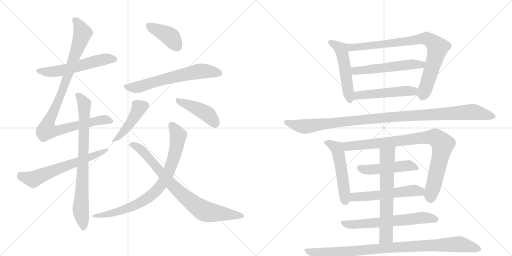
t = 0.00 s
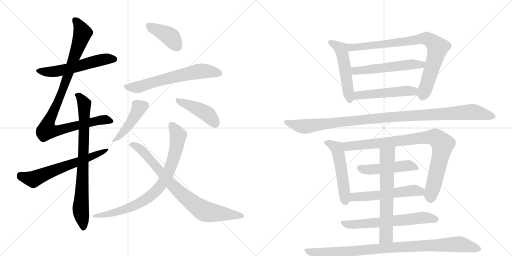
t = 3.49 s
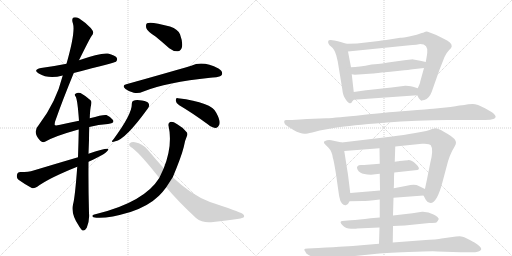
t = 6.98 s
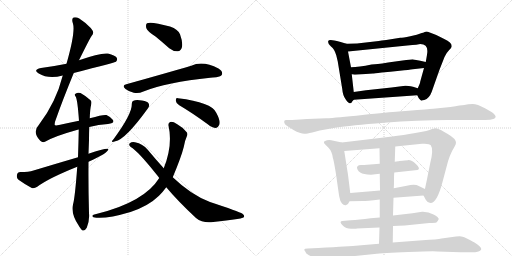
t = 10.47 s
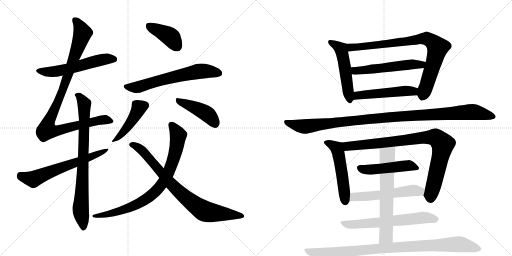
t = 13.96 s
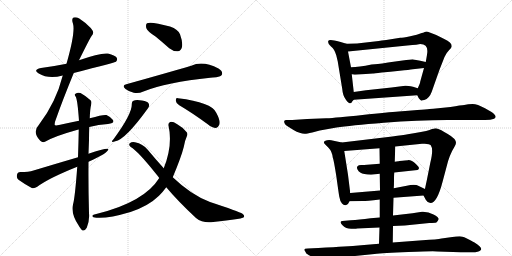
t = 17.45 s

The animated SVG that drew these frames (rendered in a browser with its animation timeline set to each time). Animation: 22 CSS @keyframes rules; one cycle of 17.45 s.

<svg version="1.1" viewBox="0 0 2048 1024" xmlns="http://www.w3.org/2000/svg">
  <g stroke="lightgray" stroke-dasharray="1,1" stroke-width="1" transform="scale(4, 4)">
    <line x1="0" y1="0" x2="256" y2="256"></line>
    <line x1="256" y1="0" x2="0" y2="256"></line>
    <line x1="128" y1="0" x2="128" y2="256"></line>
    <line x1="0" y1="128" x2="256" y2="128"></line>
    <line x1="256" y1="0" x2="512" y2="256"></line>
    <line x1="512" y1="0" x2="256" y2="256"></line>
    <line x1="384" y1="0" x2="384" y2="256"></line>
    <line x1="256" y1="128" x2="512" y2="128"></line>
  </g>
<g transform="scale(1, -1) translate(0, -850)">
   <style type="text/css">
    @keyframes keyframes0 {
      from {
       stroke: black;
       stroke-dashoffset: 566;
       stroke-width: 128;
       }
       65% {
       animation-timing-function: step-end;
       stroke: black;
       stroke-dashoffset: 0;
       stroke-width: 128;
       }
       to {
       stroke: black;
       stroke-width: 1024;
       }
       }
       #make-me-a-hanzi-animation-0 {
         animation: keyframes0 0.710612s both;
         animation-delay: 0.000000s;
         animation-timing-function: linear;
       }
    @keyframes keyframes1 {
      from {
       stroke: black;
       stroke-dashoffset: 988;
       stroke-width: 128;
       }
       76% {
       animation-timing-function: step-end;
       stroke: black;
       stroke-dashoffset: 0;
       stroke-width: 128;
       }
       to {
       stroke: black;
       stroke-width: 1024;
       }
       }
       #make-me-a-hanzi-animation-1 {
         animation: keyframes1 1.054036s both;
         animation-delay: 0.710612s;
         animation-timing-function: linear;
       }
    @keyframes keyframes2 {
      from {
       stroke: black;
       stroke-dashoffset: 798;
       stroke-width: 128;
       }
       72% {
       animation-timing-function: step-end;
       stroke: black;
       stroke-dashoffset: 0;
       stroke-width: 128;
       }
       to {
       stroke: black;
       stroke-width: 1024;
       }
       }
       #make-me-a-hanzi-animation-2 {
         animation: keyframes2 0.899414s both;
         animation-delay: 1.764648s;
         animation-timing-function: linear;
       }
    @keyframes keyframes3 {
      from {
       stroke: black;
       stroke-dashoffset: 631;
       stroke-width: 128;
       }
       67% {
       animation-timing-function: step-end;
       stroke: black;
       stroke-dashoffset: 0;
       stroke-width: 128;
       }
       to {
       stroke: black;
       stroke-width: 1024;
       }
       }
       #make-me-a-hanzi-animation-3 {
         animation: keyframes3 0.763509s both;
         animation-delay: 2.664062s;
         animation-timing-function: linear;
       }
    @keyframes keyframes4 {
      from {
       stroke: black;
       stroke-dashoffset: 402;
       stroke-width: 128;
       }
       57% {
       animation-timing-function: step-end;
       stroke: black;
       stroke-dashoffset: 0;
       stroke-width: 128;
       }
       to {
       stroke: black;
       stroke-width: 1024;
       }
       }
       #make-me-a-hanzi-animation-4 {
         animation: keyframes4 0.577148s both;
         animation-delay: 3.427572s;
         animation-timing-function: linear;
       }
    @keyframes keyframes5 {
      from {
       stroke: black;
       stroke-dashoffset: 638;
       stroke-width: 128;
       }
       67% {
       animation-timing-function: step-end;
       stroke: black;
       stroke-dashoffset: 0;
       stroke-width: 128;
       }
       to {
       stroke: black;
       stroke-width: 1024;
       }
       }
       #make-me-a-hanzi-animation-5 {
         animation: keyframes5 0.769206s both;
         animation-delay: 4.004720s;
         animation-timing-function: linear;
       }
    @keyframes keyframes6 {
      from {
       stroke: black;
       stroke-dashoffset: 441;
       stroke-width: 128;
       }
       59% {
       animation-timing-function: step-end;
       stroke: black;
       stroke-dashoffset: 0;
       stroke-width: 128;
       }
       to {
       stroke: black;
       stroke-width: 1024;
       }
       }
       #make-me-a-hanzi-animation-6 {
         animation: keyframes6 0.608887s both;
         animation-delay: 4.773926s;
         animation-timing-function: linear;
       }
    @keyframes keyframes7 {
      from {
       stroke: black;
       stroke-dashoffset: 434;
       stroke-width: 128;
       }
       59% {
       animation-timing-function: step-end;
       stroke: black;
       stroke-dashoffset: 0;
       stroke-width: 128;
       }
       to {
       stroke: black;
       stroke-width: 1024;
       }
       }
       #make-me-a-hanzi-animation-7 {
         animation: keyframes7 0.603190s both;
         animation-delay: 5.382813s;
         animation-timing-function: linear;
       }
    @keyframes keyframes8 {
      from {
       stroke: black;
       stroke-dashoffset: 818;
       stroke-width: 128;
       }
       73% {
       animation-timing-function: step-end;
       stroke: black;
       stroke-dashoffset: 0;
       stroke-width: 128;
       }
       to {
       stroke: black;
       stroke-width: 1024;
       }
       }
       #make-me-a-hanzi-animation-8 {
         animation: keyframes8 0.915690s both;
         animation-delay: 5.986003s;
         animation-timing-function: linear;
       }
    @keyframes keyframes9 {
      from {
       stroke: black;
       stroke-dashoffset: 801;
       stroke-width: 128;
       }
       72% {
       animation-timing-function: step-end;
       stroke: black;
       stroke-dashoffset: 0;
       stroke-width: 128;
       }
       to {
       stroke: black;
       stroke-width: 1024;
       }
       }
       #make-me-a-hanzi-animation-9 {
         animation: keyframes9 0.901855s both;
         animation-delay: 6.901693s;
         animation-timing-function: linear;
       }
    @keyframes keyframes10 {
      from {
       stroke: black;
       stroke-dashoffset: 519;
       stroke-width: 128;
       }
       63% {
       animation-timing-function: step-end;
       stroke: black;
       stroke-dashoffset: 0;
       stroke-width: 128;
       }
       to {
       stroke: black;
       stroke-width: 1024;
       }
       }
       #make-me-a-hanzi-animation-10 {
         animation: keyframes10 0.672363s both;
         animation-delay: 7.803548s;
         animation-timing-function: linear;
       }
    @keyframes keyframes11 {
      from {
       stroke: black;
       stroke-dashoffset: 840;
       stroke-width: 128;
       }
       73% {
       animation-timing-function: step-end;
       stroke: black;
       stroke-dashoffset: 0;
       stroke-width: 128;
       }
       to {
       stroke: black;
       stroke-width: 1024;
       }
       }
       #make-me-a-hanzi-animation-11 {
         animation: keyframes11 0.933594s both;
         animation-delay: 8.475911s;
         animation-timing-function: linear;
       }
    @keyframes keyframes12 {
      from {
       stroke: black;
       stroke-dashoffset: 546;
       stroke-width: 128;
       }
       64% {
       animation-timing-function: step-end;
       stroke: black;
       stroke-dashoffset: 0;
       stroke-width: 128;
       }
       to {
       stroke: black;
       stroke-width: 1024;
       }
       }
       #make-me-a-hanzi-animation-12 {
         animation: keyframes12 0.694336s both;
         animation-delay: 9.409505s;
         animation-timing-function: linear;
       }
    @keyframes keyframes13 {
      from {
       stroke: black;
       stroke-dashoffset: 502;
       stroke-width: 128;
       }
       62% {
       animation-timing-function: step-end;
       stroke: black;
       stroke-dashoffset: 0;
       stroke-width: 128;
       }
       to {
       stroke: black;
       stroke-width: 1024;
       }
       }
       #make-me-a-hanzi-animation-13 {
         animation: keyframes13 0.658529s both;
         animation-delay: 10.103841s;
         animation-timing-function: linear;
       }
    @keyframes keyframes14 {
      from {
       stroke: black;
       stroke-dashoffset: 1090;
       stroke-width: 128;
       }
       78% {
       animation-timing-function: step-end;
       stroke: black;
       stroke-dashoffset: 0;
       stroke-width: 128;
       }
       to {
       stroke: black;
       stroke-width: 1024;
       }
       }
       #make-me-a-hanzi-animation-14 {
         animation: keyframes14 1.137044s both;
         animation-delay: 10.762370s;
         animation-timing-function: linear;
       }
    @keyframes keyframes15 {
      from {
       stroke: black;
       stroke-dashoffset: 522;
       stroke-width: 128;
       }
       63% {
       animation-timing-function: step-end;
       stroke: black;
       stroke-dashoffset: 0;
       stroke-width: 128;
       }
       to {
       stroke: black;
       stroke-width: 1024;
       }
       }
       #make-me-a-hanzi-animation-15 {
         animation: keyframes15 0.674805s both;
         animation-delay: 11.899414s;
         animation-timing-function: linear;
       }
    @keyframes keyframes16 {
      from {
       stroke: black;
       stroke-dashoffset: 891;
       stroke-width: 128;
       }
       74% {
       animation-timing-function: step-end;
       stroke: black;
       stroke-dashoffset: 0;
       stroke-width: 128;
       }
       to {
       stroke: black;
       stroke-width: 1024;
       }
       }
       #make-me-a-hanzi-animation-16 {
         animation: keyframes16 0.975098s both;
         animation-delay: 12.574219s;
         animation-timing-function: linear;
       }
    @keyframes keyframes17 {
      from {
       stroke: black;
       stroke-dashoffset: 482;
       stroke-width: 128;
       }
       61% {
       animation-timing-function: step-end;
       stroke: black;
       stroke-dashoffset: 0;
       stroke-width: 128;
       }
       to {
       stroke: black;
       stroke-width: 1024;
       }
       }
       #make-me-a-hanzi-animation-17 {
         animation: keyframes17 0.642253s both;
         animation-delay: 13.549316s;
         animation-timing-function: linear;
       }
    @keyframes keyframes18 {
      from {
       stroke: black;
       stroke-dashoffset: 548;
       stroke-width: 128;
       }
       64% {
       animation-timing-function: step-end;
       stroke: black;
       stroke-dashoffset: 0;
       stroke-width: 128;
       }
       to {
       stroke: black;
       stroke-width: 1024;
       }
       }
       #make-me-a-hanzi-animation-18 {
         animation: keyframes18 0.695964s both;
         animation-delay: 14.191569s;
         animation-timing-function: linear;
       }
    @keyframes keyframes19 {
      from {
       stroke: black;
       stroke-dashoffset: 635;
       stroke-width: 128;
       }
       67% {
       animation-timing-function: step-end;
       stroke: black;
       stroke-dashoffset: 0;
       stroke-width: 128;
       }
       to {
       stroke: black;
       stroke-width: 1024;
       }
       }
       #make-me-a-hanzi-animation-19 {
         animation: keyframes19 0.766764s both;
         animation-delay: 14.887533s;
         animation-timing-function: linear;
       }
    @keyframes keyframes20 {
      from {
       stroke: black;
       stroke-dashoffset: 648;
       stroke-width: 128;
       }
       68% {
       animation-timing-function: step-end;
       stroke: black;
       stroke-dashoffset: 0;
       stroke-width: 128;
       }
       to {
       stroke: black;
       stroke-width: 1024;
       }
       }
       #make-me-a-hanzi-animation-20 {
         animation: keyframes20 0.777344s both;
         animation-delay: 15.654297s;
         animation-timing-function: linear;
       }
    @keyframes keyframes21 {
      from {
       stroke: black;
       stroke-dashoffset: 943;
       stroke-width: 128;
       }
       75% {
       animation-timing-function: step-end;
       stroke: black;
       stroke-dashoffset: 0;
       stroke-width: 128;
       }
       to {
       stroke: black;
       stroke-width: 1024;
       }
       }
       #make-me-a-hanzi-animation-21 {
         animation: keyframes21 1.017415s both;
         animation-delay: 16.431641s;
         animation-timing-function: linear;
       }
</style>
<path d="M 295 558 Q 460 600 464 603 Q 471 610 467 619 Q 460 629 432 636 Q 402 640 316 609 L 266 595 Q 217 585 164 578 Q 130 571 155 556 Q 194 532 251 548 L 295 558 Z" fill="lightgray"></path> 
<path d="M 357 342 Q 394 352 432 354 Q 460 357 452 370 Q 442 383 426 390 Q 414 393 359 377 L 316 367 Q 279 360 236 350 Q 221 347 219 350 Q 218 351 220 363 Q 251 451 295 558 L 316 609 Q 362 702 367 707 Q 380 719 363 738 Q 338 763 317 776 Q 304 783 294 780 Q 285 776 292 755 Q 302 721 266 595 L 251 548 Q 224 440 155 350 Q 128 322 161 287 Q 170 278 180 283 Q 217 305 307 330 Q 310 331 315 332 L 357 342 Z" fill="lightgray"></path> 
<path d="M 309 183 Q 300 60 292 32 Q 283 -4 314 -51 Q 324 -69 331 -72 Q 341 -73 347 -61 Q 359 -31 356 -3 Q 353 106 354 203 L 354 235 Q 355 263 356 289 Q 356 317 357 342 L 359 377 Q 360 414 365 433 Q 368 445 361 450 Q 339 469 322 478 Q 310 482 302 475 Q 296 472 303 463 Q 310 451 316 367 L 315 332 Q 314 278 312 221 L 309 183 Z" fill="lightgray"></path> 
<path d="M 354 203 Q 430 236 434 254 Q 427 260 354 235 L 312 221 Q 227 196 134 168 Q 115 162 82 162 Q 69 161 68 151 Q 65 138 74 131 Q 96 115 127 98 Q 137 95 149 103 Q 194 137 309 183 L 354 203 Z" fill="lightgray"></path> 
<path d="M 622 704 Q 649 682 677 657 Q 693 644 711 645 Q 724 646 728 662 Q 732 680 720 713 Q 713 732 680 744 Q 604 765 588 757 Q 582 753 585 738 Q 589 725 622 704 Z" fill="lightgray"></path> 
<path d="M 505 513 Q 486 509 502 494 Q 518 482 535 479 Q 557 476 571 483 Q 667 522 841 539 Q 851 540 865 541 Q 884 544 888 552 Q 892 565 874 576 Q 811 609 765 587 Q 663 557 505 513 Z" fill="lightgray"></path> 
<path d="M 527 434 Q 530 397 454 293 Q 439 277 461 285 Q 501 291 592 417 Q 599 427 595 435 Q 591 445 568 448 Q 543 452 534 447 Q 527 446 527 434 Z" fill="lightgray"></path> 
<path d="M 717 429 Q 768 399 831 353 Q 849 338 864 338 Q 871 338 876 349 Q 885 362 865 399 Q 847 441 712 457 Q 703 460 703 448 Q 704 436 717 429 Z" fill="lightgray"></path> 
<path d="M 691 141 Q 725 222 735 262 Q 739 287 747 304 Q 753 316 745 323 Q 729 342 709 353 Q 690 365 681 362 Q 672 358 674 348 Q 692 270 655 177 L 637 138 Q 577 41 385 -6 Q 376 -7 372 -10 Q 366 -14 374 -19 Q 417 -29 522 2 Q 594 26 636 67 Q 652 83 665 101 L 691 141 Z" fill="lightgray"></path> 
<path d="M 665 101 Q 710 47 784 -22 Q 811 -44 853 -38 Q 908 -31 949 -26 Q 962 -25 974 -20 Q 981 -13 970 -5 Q 955 4 840 42 Q 765 70 691 141 L 655 177 Q 624 211 590 252 Q 572 274 540 281 Q 528 284 519 277 Q 513 270 523 262 Q 551 246 623 156 Q 629 149 637 138 L 665 101 Z" fill="lightgray"></path> 
<path d="M 1415 482 L 1407 553 L 1404 581 L 1392 644 C 1386 673 1386 675 1386 675 L 1359 683 Q 1315 696 1313 686 Q 1310 675 1324 664 Q 1338 653 1345 629 L 1351 604 L 1369 494 Q 1371 468 1383 452 Q 1394 436 1400 437 Q 1406 438 1407 441 Q 1408 444 1415 451 C 1418 454 1418 454 1415 482 Z" fill="lightgray"></path> 
<path d="M 1696 578 L 1681 524 Q 1681 518 1671 497 C 1663 479 1663 479 1669 469 Q 1676 455 1677 455 Q 1678 454 1682 450 Q 1685 446 1688 448 Q 1690 450 1697 450 Q 1717 456 1727 483 Q 1736 509 1758 571 L 1778 622 Q 1784 637 1796 649 Q 1807 660 1807 665 Q 1807 681 1777 694 L 1745 710 L 1719 720 Q 1705 726 1699 722 Q 1692 718 1687 718 Q 1670 710 1641 705 Q 1611 699 1601 699 Q 1532 688 1515 686 L 1428 676 Q 1393 676 1386 675 C 1356 674 1362 641 1392 644 L 1629 668 Q 1675 672 1681 674 Q 1713 674 1709 639 Q 1708 629 1703 602 L 1696 578 Z" fill="lightgray"></path> 
<path d="M 1407 553 L 1419 551 L 1492 556 Q 1494 556 1527 560 Q 1560 563 1599 567 Q 1638 571 1651 573 L 1696 578 C 1726 581 1732 595 1703 602 L 1681 607 L 1648 613 L 1646 612 L 1644 612 L 1635 611 L 1625 610 L 1581 604 Q 1518 594 1499 593 L 1486 592 Q 1435 581 1404 581 C 1374 580 1377 558 1407 553 Z" fill="lightgray"></path> 
<path d="M 1671 497 L 1652 503 Q 1627 508 1621 507 L 1566 500 L 1464 489 L 1415 482 C 1385 478 1385 449 1415 451 L 1669 469 C 1699 471 1700 488 1671 497 Z" fill="lightgray"></path> 
<path d="M 1279 328 L 1346 340 Q 1400 349 1536 359.5 Q 1672 370 1789 370 L 1940 370 Q 1964 370 1976.5 375.5 Q 1989 381 1976 394 Q 1971 400 1940 417 Q 1909 434 1890.5 434 Q 1872 434 1857 430 Q 1845 430 1802 422 L 1733 415 L 1718 414 Q 1704 413 1669.5 410 Q 1635 407 1595 404 Q 1555 401 1450 390.5 Q 1345 380 1305 377 L 1229 374 L 1169 370 L 1146 370 Q 1138 370 1137 366 Q 1134 353 1155 342 L 1174 330 Q 1201 315 1218 315 Q 1223 314 1249 320 L 1279 328 Z" fill="lightgray"></path> 
<path d="M 1392 151 L 1377 246 C 1372 276 1372 279 1367 280 L 1325 289 Q 1317 291 1308 289 Q 1288 285 1300 273 L 1313 260 Q 1328 245 1331 220 Q 1335 211 1345 147 Q 1354 82 1357 64 Q 1360 45 1368 36 Q 1376 27 1385 30 Q 1393 32 1398 45 L 1401 78 L 1392 151 Z" fill="lightgray"></path> 
<path d="M 1581 264 L 1688 275 Q 1718 277 1723 269 Q 1735 253 1721 198 L 1707 128 Q 1700 96 1700 94 C 1695 67 1693 69 1694 68 L 1703 51 Q 1709 39 1722 38 Q 1748 38 1770 122 L 1786 182 Q 1797 230 1818 263 Q 1824 274 1824 279 Q 1824 295 1791 314 L 1777 322 Q 1752 337 1742 337 L 1725 333 Q 1719 328 1655 317 L 1631 313 Q 1613 310 1569 304 L 1367 280 C 1337 276 1347 244 1377 246 L 1518 257 L 1581 264 Z" fill="lightgray"></path> 
<path d="M 1577 160 L 1670 170 Q 1684 176 1664.5 193.5 Q 1645 211 1631.5 209.5 Q 1618 208 1610 207 L 1598 206 Q 1594 205 1593 205 L 1579 203 L 1519 195 L 1456 190 Q 1455 190 1444.5 190 Q 1434 190 1430 185.5 Q 1426 181 1429.5 173 Q 1433 165 1442.5 159 Q 1452 153 1484 151 L 1519 155 L 1577 160 Z" fill="lightgray"></path> 
<path d="M 1700 94 L 1675 106 Q 1660 115 1627 107 L 1575 97 L 1520 88 L 1401 78 C 1371 75 1368 44 1398 45 L 1451 46 Q 1464 46 1519 52 L 1574 59 L 1694 68 C 1724 70 1727 81 1700 94 Z" fill="lightgray"></path> 
<path d="M 1572 -54 L 1619 -52 L 1717 -42 Q 1741 -41 1745.5 -39.5 Q 1750 -38 1755 -26 Q 1755 -19 1734 -7.5 Q 1713 4 1688 3 L 1650 -3 L 1572 -12 L 1519 -20 L 1482 -23 Q 1436 -29 1403 -31 L 1369 -34 Q 1364 -34 1362.5 -38 Q 1361 -42 1372 -53 Q 1383 -64 1404.5 -65 Q 1426 -66 1428 -64 L 1518 -60 L 1572 -54 Z" fill="lightgray"></path> 
<path d="M 1579 203 L 1581 264 C 1582 294 1518 287 1518 257 L 1519 195 L 1519 155 L 1520 88 L 1519 52 L 1519 -20 L 1518 -60 L 1516 -125 C 1515 -155 1571 -150 1571 -120 L 1572 -54 L 1572 -12 L 1574 59 L 1575 97 Q 1576 108 1576 129 Q 1576 150 1577 160 L 1579 203 Z" fill="lightgray"></path> 
<path d="M 1516 -125 L 1445 -131 Q 1412 -134 1376 -136 Q 1340 -138 1273 -142 L 1231 -144 Q 1210 -144 1221 -156 Q 1222 -164 1236 -171 L 1262 -184 Q 1292 -196 1307 -191 L 1336 -185 Q 1398 -176 1420 -174 L 1498 -166 Q 1530 -162 1633.5 -158 Q 1737 -154 1749 -156 L 1843 -159 L 1889 -159 Q 1897 -160 1910 -157 Q 1945 -149 1898 -120 Q 1897 -120 1875.5 -108 Q 1854 -96 1845 -95.5 Q 1836 -95 1824 -96 L 1766 -104 Q 1750 -108 1690 -111 L 1571 -120 L 1516 -125 Z" fill="lightgray"></path> 
      <clipPath id="make-me-a-hanzi-clip-0">
      <path d="M 295 558 Q 460 600 464 603 Q 471 610 467 619 Q 460 629 432 636 Q 402 640 316 609 L 266 595 Q 217 585 164 578 Q 130 571 155 556 Q 194 532 251 548 L 295 558 Z" fill="lightgray"></path>
      </clipPath>
      <path clip-path="url(#make-me-a-hanzi-clip-0)" d="M 157 568 L 225 564 L 420 614 L 460 610 " fill="none" id="make-me-a-hanzi-animation-0" stroke-dasharray="438 876" stroke-linecap="round"></path>

      <clipPath id="make-me-a-hanzi-clip-1">
      <path d="M 357 342 Q 394 352 432 354 Q 460 357 452 370 Q 442 383 426 390 Q 414 393 359 377 L 316 367 Q 279 360 236 350 Q 221 347 219 350 Q 218 351 220 363 Q 251 451 295 558 L 316 609 Q 362 702 367 707 Q 380 719 363 738 Q 338 763 317 776 Q 304 783 294 780 Q 285 776 292 755 Q 302 721 266 595 L 251 548 Q 224 440 155 350 Q 128 322 161 287 Q 170 278 180 283 Q 217 305 307 330 Q 310 331 315 332 L 357 342 Z" fill="lightgray"></path>
      </clipPath>
      <path clip-path="url(#make-me-a-hanzi-clip-1)" d="M 300 771 L 325 732 L 327 707 L 254 497 L 187 336 L 190 328 L 223 326 L 392 368 L 416 372 L 439 366 " fill="none" id="make-me-a-hanzi-animation-1" stroke-dasharray="860 1720" stroke-linecap="round"></path>

      <clipPath id="make-me-a-hanzi-clip-2">
      <path d="M 309 183 Q 300 60 292 32 Q 283 -4 314 -51 Q 324 -69 331 -72 Q 341 -73 347 -61 Q 359 -31 356 -3 Q 353 106 354 203 L 354 235 Q 355 263 356 289 Q 356 317 357 342 L 359 377 Q 360 414 365 433 Q 368 445 361 450 Q 339 469 322 478 Q 310 482 302 475 Q 296 472 303 463 Q 310 451 316 367 L 315 332 Q 314 278 312 221 L 309 183 Z" fill="lightgray"></path>
      </clipPath>
      <path clip-path="url(#make-me-a-hanzi-clip-2)" d="M 310 470 L 337 433 L 333 196 L 323 28 L 333 -62 " fill="none" id="make-me-a-hanzi-animation-2" stroke-dasharray="670 1340" stroke-linecap="round"></path>

      <clipPath id="make-me-a-hanzi-clip-3">
      <path d="M 354 203 Q 430 236 434 254 Q 427 260 354 235 L 312 221 Q 227 196 134 168 Q 115 162 82 162 Q 69 161 68 151 Q 65 138 74 131 Q 96 115 127 98 Q 137 95 149 103 Q 194 137 309 183 L 354 203 Z" fill="lightgray"></path>
      </clipPath>
      <path clip-path="url(#make-me-a-hanzi-clip-3)" d="M 81 149 L 133 133 L 431 251 " fill="none" id="make-me-a-hanzi-animation-3" stroke-dasharray="503 1006" stroke-linecap="round"></path>

      <clipPath id="make-me-a-hanzi-clip-4">
      <path d="M 622 704 Q 649 682 677 657 Q 693 644 711 645 Q 724 646 728 662 Q 732 680 720 713 Q 713 732 680 744 Q 604 765 588 757 Q 582 753 585 738 Q 589 725 622 704 Z" fill="lightgray"></path>
      </clipPath>
      <path clip-path="url(#make-me-a-hanzi-clip-4)" d="M 594 749 L 681 703 L 709 664 " fill="none" id="make-me-a-hanzi-animation-4" stroke-dasharray="274 548" stroke-linecap="round"></path>

      <clipPath id="make-me-a-hanzi-clip-5">
      <path d="M 505 513 Q 486 509 502 494 Q 518 482 535 479 Q 557 476 571 483 Q 667 522 841 539 Q 851 540 865 541 Q 884 544 888 552 Q 892 565 874 576 Q 811 609 765 587 Q 663 557 505 513 Z" fill="lightgray"></path>
      </clipPath>
      <path clip-path="url(#make-me-a-hanzi-clip-5)" d="M 504 503 L 543 500 L 670 537 L 801 566 L 877 557 " fill="none" id="make-me-a-hanzi-animation-5" stroke-dasharray="510 1020" stroke-linecap="round"></path>

      <clipPath id="make-me-a-hanzi-clip-6">
      <path d="M 527 434 Q 530 397 454 293 Q 439 277 461 285 Q 501 291 592 417 Q 599 427 595 435 Q 591 445 568 448 Q 543 452 534 447 Q 527 446 527 434 Z" fill="lightgray"></path>
      </clipPath>
      <path clip-path="url(#make-me-a-hanzi-clip-6)" d="M 581 429 L 557 420 L 507 338 L 463 293 " fill="none" id="make-me-a-hanzi-animation-6" stroke-dasharray="313 626" stroke-linecap="round"></path>

      <clipPath id="make-me-a-hanzi-clip-7">
      <path d="M 717 429 Q 768 399 831 353 Q 849 338 864 338 Q 871 338 876 349 Q 885 362 865 399 Q 847 441 712 457 Q 703 460 703 448 Q 704 436 717 429 Z" fill="lightgray"></path>
      </clipPath>
      <path clip-path="url(#make-me-a-hanzi-clip-7)" d="M 714 446 L 825 396 L 862 353 " fill="none" id="make-me-a-hanzi-animation-7" stroke-dasharray="306 612" stroke-linecap="round"></path>

      <clipPath id="make-me-a-hanzi-clip-8">
      <path d="M 691 141 Q 725 222 735 262 Q 739 287 747 304 Q 753 316 745 323 Q 729 342 709 353 Q 690 365 681 362 Q 672 358 674 348 Q 692 270 655 177 L 637 138 Q 577 41 385 -6 Q 376 -7 372 -10 Q 366 -14 374 -19 Q 417 -29 522 2 Q 594 26 636 67 Q 652 83 665 101 L 691 141 Z" fill="lightgray"></path>
      </clipPath>
      <path clip-path="url(#make-me-a-hanzi-clip-8)" d="M 686 351 L 713 309 L 705 255 L 673 159 L 635 98 L 598 63 L 552 34 L 470 3 L 380 -13 " fill="none" id="make-me-a-hanzi-animation-8" stroke-dasharray="690 1380" stroke-linecap="round"></path>

      <clipPath id="make-me-a-hanzi-clip-9">
      <path d="M 665 101 Q 710 47 784 -22 Q 811 -44 853 -38 Q 908 -31 949 -26 Q 962 -25 974 -20 Q 981 -13 970 -5 Q 955 4 840 42 Q 765 70 691 141 L 655 177 Q 624 211 590 252 Q 572 274 540 281 Q 528 284 519 277 Q 513 270 523 262 Q 551 246 623 156 Q 629 149 637 138 L 665 101 Z" fill="lightgray"></path>
      </clipPath>
      <path clip-path="url(#make-me-a-hanzi-clip-9)" d="M 528 271 L 564 252 L 696 102 L 805 13 L 824 3 L 965 -14 " fill="none" id="make-me-a-hanzi-animation-9" stroke-dasharray="673 1346" stroke-linecap="round"></path>

      <clipPath id="make-me-a-hanzi-clip-10">
      <path d="M 1415 482 L 1407 553 L 1404 581 L 1392 644 C 1386 673 1386 675 1386 675 L 1359 683 Q 1315 696 1313 686 Q 1310 675 1324 664 Q 1338 653 1345 629 L 1351 604 L 1369 494 Q 1371 468 1383 452 Q 1394 436 1400 437 Q 1406 438 1407 441 Q 1408 444 1415 451 C 1418 454 1418 454 1415 482 Z" fill="lightgray"></path>
      </clipPath>
      <path clip-path="url(#make-me-a-hanzi-clip-10)" d="M 1320 681 L 1343 672 L 1363 655 L 1400 446 " fill="none" id="make-me-a-hanzi-animation-10" stroke-dasharray="391 782" stroke-linecap="round"></path>

      <clipPath id="make-me-a-hanzi-clip-11">
      <path d="M 1696 578 L 1681 524 Q 1681 518 1671 497 C 1663 479 1663 479 1669 469 Q 1676 455 1677 455 Q 1678 454 1682 450 Q 1685 446 1688 448 Q 1690 450 1697 450 Q 1717 456 1727 483 Q 1736 509 1758 571 L 1778 622 Q 1784 637 1796 649 Q 1807 660 1807 665 Q 1807 681 1777 694 L 1745 710 L 1719 720 Q 1705 726 1699 722 Q 1692 718 1687 718 Q 1670 710 1641 705 Q 1611 699 1601 699 Q 1532 688 1515 686 L 1428 676 Q 1393 676 1386 675 C 1356 674 1362 641 1392 644 L 1629 668 Q 1675 672 1681 674 Q 1713 674 1709 639 Q 1708 629 1703 602 L 1696 578 Z" fill="lightgray"></path>
      </clipPath>
      <path clip-path="url(#make-me-a-hanzi-clip-11)" d="M 1390 668 L 1404 661 L 1430 661 L 1678 694 L 1716 692 L 1750 660 L 1727 571 L 1689 462 " fill="none" id="make-me-a-hanzi-animation-11" stroke-dasharray="712 1424" stroke-linecap="round"></path>

      <clipPath id="make-me-a-hanzi-clip-12">
      <path d="M 1407 553 L 1419 551 L 1492 556 Q 1494 556 1527 560 Q 1560 563 1599 567 Q 1638 571 1651 573 L 1696 578 C 1726 581 1732 595 1703 602 L 1681 607 L 1648 613 L 1646 612 L 1644 612 L 1635 611 L 1625 610 L 1581 604 Q 1518 594 1499 593 L 1486 592 Q 1435 581 1404 581 C 1374 580 1377 558 1407 553 Z" fill="lightgray"></path>
      </clipPath>
      <path clip-path="url(#make-me-a-hanzi-clip-12)" d="M 1410 575 L 1421 567 L 1440 567 L 1696 597 " fill="none" id="make-me-a-hanzi-animation-12" stroke-dasharray="418 836" stroke-linecap="round"></path>

      <clipPath id="make-me-a-hanzi-clip-13">
      <path d="M 1671 497 L 1652 503 Q 1627 508 1621 507 L 1566 500 L 1464 489 L 1415 482 C 1385 478 1385 449 1415 451 L 1669 469 C 1699 471 1700 488 1671 497 Z" fill="lightgray"></path>
      </clipPath>
      <path clip-path="url(#make-me-a-hanzi-clip-13)" d="M 1422 459 L 1436 469 L 1664 490 " fill="none" id="make-me-a-hanzi-animation-13" stroke-dasharray="374 748" stroke-linecap="round"></path>

      <clipPath id="make-me-a-hanzi-clip-14">
      <path d="M 1279 328 L 1346 340 Q 1400 349 1536 359.5 Q 1672 370 1789 370 L 1940 370 Q 1964 370 1976.5 375.5 Q 1989 381 1976 394 Q 1971 400 1940 417 Q 1909 434 1890.5 434 Q 1872 434 1857 430 Q 1845 430 1802 422 L 1733 415 L 1718 414 Q 1704 413 1669.5 410 Q 1635 407 1595 404 Q 1555 401 1450 390.5 Q 1345 380 1305 377 L 1229 374 L 1169 370 L 1146 370 Q 1138 370 1137 366 Q 1134 353 1155 342 L 1174 330 Q 1201 315 1218 315 Q 1223 314 1249 320 L 1279 328 Z" fill="lightgray"></path>
      </clipPath>
      <path clip-path="url(#make-me-a-hanzi-clip-14)" d="M 1145 361 L 1221 344 L 1533 380 L 1877 402 L 1973 385 " fill="none" id="make-me-a-hanzi-animation-14" stroke-dasharray="962 1924" stroke-linecap="round"></path>

      <clipPath id="make-me-a-hanzi-clip-15">
      <path d="M 1392 151 L 1377 246 C 1372 276 1372 279 1367 280 L 1325 289 Q 1317 291 1308 289 Q 1288 285 1300 273 L 1313 260 Q 1328 245 1331 220 Q 1335 211 1345 147 Q 1354 82 1357 64 Q 1360 45 1368 36 Q 1376 27 1385 30 Q 1393 32 1398 45 L 1401 78 L 1392 151 Z" fill="lightgray"></path>
      </clipPath>
      <path clip-path="url(#make-me-a-hanzi-clip-15)" d="M 1305 281 L 1347 258 L 1352 245 L 1381 43 " fill="none" id="make-me-a-hanzi-animation-15" stroke-dasharray="394 788" stroke-linecap="round"></path>

      <clipPath id="make-me-a-hanzi-clip-16">
      <path d="M 1581 264 L 1688 275 Q 1718 277 1723 269 Q 1735 253 1721 198 L 1707 128 Q 1700 96 1700 94 C 1695 67 1693 69 1694 68 L 1703 51 Q 1709 39 1722 38 Q 1748 38 1770 122 L 1786 182 Q 1797 230 1818 263 Q 1824 274 1824 279 Q 1824 295 1791 314 L 1777 322 Q 1752 337 1742 337 L 1725 333 Q 1719 328 1655 317 L 1631 313 Q 1613 310 1569 304 L 1367 280 C 1337 276 1347 244 1377 246 L 1518 257 L 1581 264 Z" fill="lightgray"></path>
      </clipPath>
      <path clip-path="url(#make-me-a-hanzi-clip-16)" d="M 1375 276 L 1385 267 L 1399 265 L 1692 300 L 1737 301 L 1752 294 L 1771 273 L 1722 56 " fill="none" id="make-me-a-hanzi-animation-16" stroke-dasharray="763 1526" stroke-linecap="round"></path>

      <clipPath id="make-me-a-hanzi-clip-17">
      <path d="M 1577 160 L 1670 170 Q 1684 176 1664.5 193.5 Q 1645 211 1631.5 209.5 Q 1618 208 1610 207 L 1598 206 Q 1594 205 1593 205 L 1579 203 L 1519 195 L 1456 190 Q 1455 190 1444.5 190 Q 1434 190 1430 185.5 Q 1426 181 1429.5 173 Q 1433 165 1442.5 159 Q 1452 153 1484 151 L 1519 155 L 1577 160 Z" fill="lightgray"></path>
      </clipPath>
      <path clip-path="url(#make-me-a-hanzi-clip-17)" d="M 1440 179 L 1476 171 L 1634 188 L 1663 181 " fill="none" id="make-me-a-hanzi-animation-17" stroke-dasharray="354 708" stroke-linecap="round"></path>

      <clipPath id="make-me-a-hanzi-clip-18">
      <path d="M 1700 94 L 1675 106 Q 1660 115 1627 107 L 1575 97 L 1520 88 L 1401 78 C 1371 75 1368 44 1398 45 L 1451 46 Q 1464 46 1519 52 L 1574 59 L 1694 68 C 1724 70 1727 81 1700 94 Z" fill="lightgray"></path>
      </clipPath>
      <path clip-path="url(#make-me-a-hanzi-clip-18)" d="M 1405 50 L 1425 64 L 1507 67 L 1639 87 L 1680 84 L 1690 89 " fill="none" id="make-me-a-hanzi-animation-18" stroke-dasharray="420 840" stroke-linecap="round"></path>

      <clipPath id="make-me-a-hanzi-clip-19">
      <path d="M 1572 -54 L 1619 -52 L 1717 -42 Q 1741 -41 1745.5 -39.5 Q 1750 -38 1755 -26 Q 1755 -19 1734 -7.5 Q 1713 4 1688 3 L 1650 -3 L 1572 -12 L 1519 -20 L 1482 -23 Q 1436 -29 1403 -31 L 1369 -34 Q 1364 -34 1362.5 -38 Q 1361 -42 1372 -53 Q 1383 -64 1404.5 -65 Q 1426 -66 1428 -64 L 1518 -60 L 1572 -54 Z" fill="lightgray"></path>
      </clipPath>
      <path clip-path="url(#make-me-a-hanzi-clip-19)" d="M 1368 -40 L 1411 -48 L 1685 -21 L 1745 -27 " fill="none" id="make-me-a-hanzi-animation-19" stroke-dasharray="507 1014" stroke-linecap="round"></path>

      <clipPath id="make-me-a-hanzi-clip-20">
      <path d="M 1579 203 L 1581 264 C 1582 294 1518 287 1518 257 L 1519 195 L 1519 155 L 1520 88 L 1519 52 L 1519 -20 L 1518 -60 L 1516 -125 C 1515 -155 1571 -150 1571 -120 L 1572 -54 L 1572 -12 L 1574 59 L 1575 97 Q 1576 108 1576 129 Q 1576 150 1577 160 L 1579 203 Z" fill="lightgray"></path>
      </clipPath>
      <path clip-path="url(#make-me-a-hanzi-clip-20)" d="M 1574 257 L 1550 227 L 1545 -87 L 1522 -119 " fill="none" id="make-me-a-hanzi-animation-20" stroke-dasharray="520 1040" stroke-linecap="round"></path>

      <clipPath id="make-me-a-hanzi-clip-21">
      <path d="M 1516 -125 L 1445 -131 Q 1412 -134 1376 -136 Q 1340 -138 1273 -142 L 1231 -144 Q 1210 -144 1221 -156 Q 1222 -164 1236 -171 L 1262 -184 Q 1292 -196 1307 -191 L 1336 -185 Q 1398 -176 1420 -174 L 1498 -166 Q 1530 -162 1633.5 -158 Q 1737 -154 1749 -156 L 1843 -159 L 1889 -159 Q 1897 -160 1910 -157 Q 1945 -149 1898 -120 Q 1897 -120 1875.5 -108 Q 1854 -96 1845 -95.5 Q 1836 -95 1824 -96 L 1766 -104 Q 1750 -108 1690 -111 L 1571 -120 L 1516 -125 Z" fill="lightgray"></path>
      </clipPath>
      <path clip-path="url(#make-me-a-hanzi-clip-21)" d="M 1232 -155 L 1292 -167 L 1538 -142 L 1831 -127 L 1901 -139 L 1913 -146 " fill="none" id="make-me-a-hanzi-animation-21" stroke-dasharray="815 1630" stroke-linecap="round"></path>

</g>
</svg>
